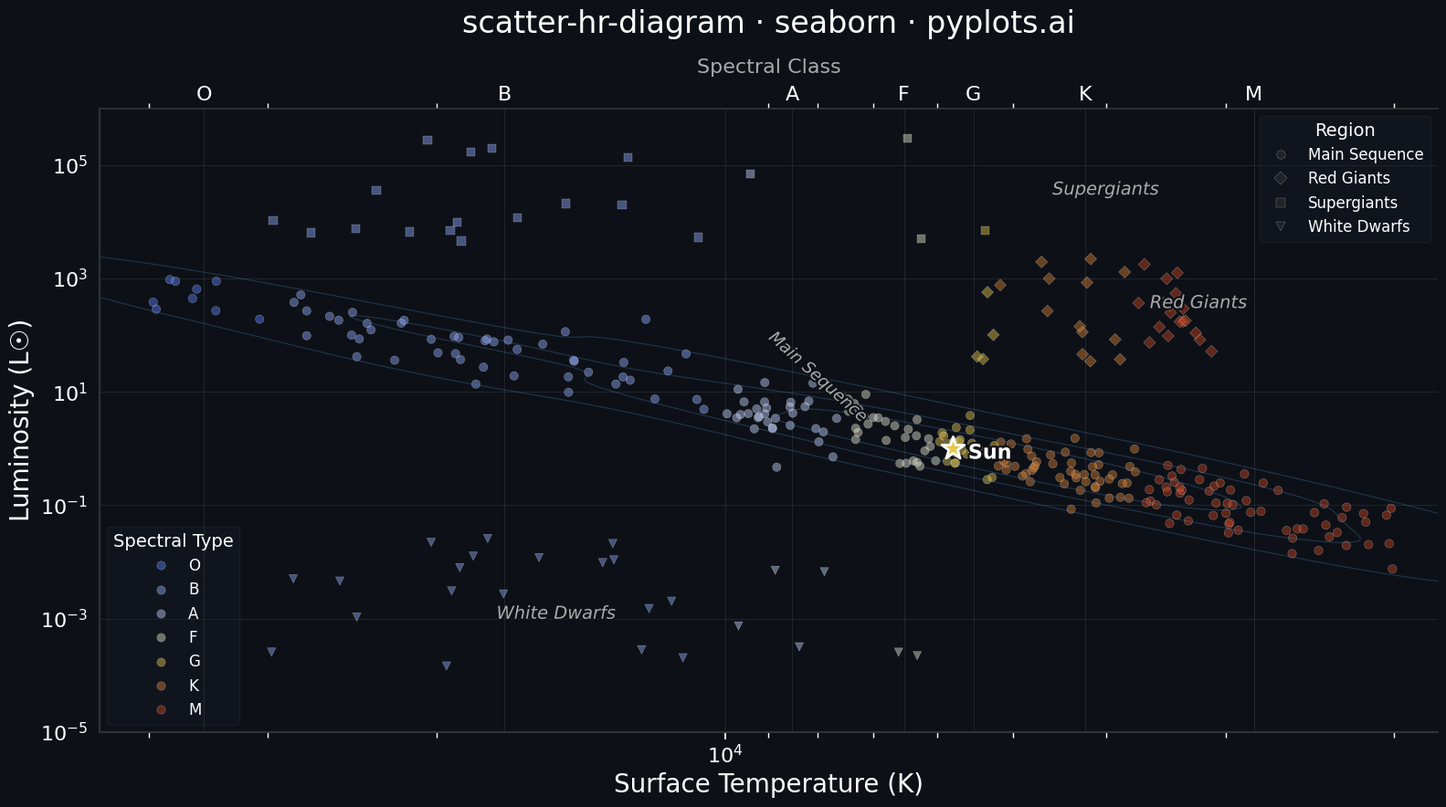

Source code (Python):
""" pyplots.ai
scatter-hr-diagram: Hertzsprung-Russell Diagram
Library: seaborn 0.13.2 | Python 3.14.3
Quality: 91/100 | Created: 2026-03-07
"""

import matplotlib.patheffects as pe
import matplotlib.pyplot as plt
import numpy as np
import pandas as pd
import seaborn as sns


# Data
np.random.seed(42)

main_seq_temp = np.concatenate(
    [
        np.random.uniform(25000, 40000, 15),
        np.random.uniform(10000, 25000, 40),
        np.random.uniform(6000, 10000, 60),
        np.random.uniform(3500, 6000, 80),
        np.random.uniform(2000, 3500, 55),
    ]
)
main_seq_lum = 10 ** (np.log10(main_seq_temp / 5778) * 3.5 + np.random.normal(0, 0.3, len(main_seq_temp)))

rg_temp = np.random.uniform(3000, 5500, 35)
rg_lum = 10 ** np.random.uniform(1.5, 3.5, 35)

sg_temp = np.random.uniform(3000, 30000, 20)
sg_lum = 10 ** np.random.uniform(3.5, 5.5, 20)

wd_temp = np.random.uniform(5000, 30000, 25)
wd_lum = 10 ** np.random.uniform(-4, -1.5, 25)

temperatures = np.concatenate([main_seq_temp, rg_temp, sg_temp, wd_temp])
luminosities = np.concatenate([main_seq_lum, rg_lum, sg_lum, wd_lum])
regions = (
    ["Main Sequence"] * len(main_seq_temp)
    + ["Red Giants"] * len(rg_temp)
    + ["Supergiants"] * len(sg_temp)
    + ["White Dwarfs"] * len(wd_temp)
)


spectral_types = np.select(
    [
        temperatures >= 30000,
        temperatures >= 10000,
        temperatures >= 7500,
        temperatures >= 6000,
        temperatures >= 5200,
        temperatures >= 3700,
    ],
    ["O", "B", "A", "F", "G", "K"],
    default="M",
)

spectral_colors = {
    "O": "#5B7FFF",
    "B": "#8EAAFF",
    "A": "#C4D4FF",
    "F": "#E8E8D0",
    "G": "#E6C84B",
    "K": "#D98030",
    "M": "#C94420",
}

df = pd.DataFrame(
    {
        "Temperature (K)": temperatures,
        "Luminosity (L☉)": luminosities,
        "Region": regions,
        "Spectral Type": spectral_types,
    }
)

# Plot — use sns.set_theme for cohesive dark styling
sns.set_theme(
    style="darkgrid",
    rc={
        "figure.facecolor": "#0D1117",
        "axes.facecolor": "#0D1117",
        "axes.edgecolor": "#333333",
        "axes.labelcolor": "white",
        "text.color": "white",
        "xtick.color": "white",
        "ytick.color": "white",
        "grid.color": "#FFFFFF",
        "grid.alpha": 0.12,
        "grid.linewidth": 0.5,
    },
)

fig, ax = plt.subplots(figsize=(16, 9))

spectral_order = ["O", "B", "A", "F", "G", "K", "M"]
palette = [spectral_colors[s] for s in spectral_order]

# Use sns.scatterplot with style parameter for region-based marker differentiation
region_markers = {"Main Sequence": "o", "Red Giants": "D", "Supergiants": "s", "White Dwarfs": "v"}

sns.scatterplot(
    data=df,
    x="Temperature (K)",
    y="Luminosity (L☉)",
    hue="Spectral Type",
    hue_order=spectral_order,
    palette=palette,
    style="Region",
    markers=region_markers,
    s=45,
    alpha=0.45,
    edgecolor="white",
    linewidth=0.3,
    ax=ax,
    legend="full",
)

# Use sns.kdeplot to show density contours along the main sequence
ms_df = df[df["Region"] == "Main Sequence"]
sns.kdeplot(
    data=ms_df,
    x="Temperature (K)",
    y="Luminosity (L☉)",
    levels=4,
    color="#5588CC",
    alpha=0.3,
    linewidths=0.8,
    ax=ax,
    log_scale=True,
)

# Sun reference
ax.scatter(5778, 1, s=350, color="#E6C84B", edgecolors="white", linewidth=2, zorder=10, marker="*")
ax.annotate(
    "Sun",
    (5778, 1),
    textcoords="offset points",
    xytext=(12, -8),
    fontsize=16,
    color="white",
    fontweight="bold",
    path_effects=[pe.withStroke(linewidth=3, foreground="#0D1117")],
)

# Region labels
text_style = {
    "fontsize": 14,
    "color": "#AAAAAA",
    "fontstyle": "italic",
    "path_effects": [pe.withStroke(linewidth=3, foreground="#0D1117")],
}
ax.text(4000, 3e4, "Supergiants", ha="center", **text_style)
ax.text(3200, 300, "Red Giants", ha="center", **text_style)
ax.text(15000, 1e-3, "White Dwarfs", ha="center", **text_style)
ax.text(
    8000,
    3,
    "Main Sequence",
    ha="center",
    rotation=-42,
    fontsize=13,
    color="#AAAAAA",
    fontstyle="italic",
    path_effects=[pe.withStroke(linewidth=3, foreground="#0D1117")],
)

# Style
ax.set_xscale("log")
ax.set_yscale("log")
ax.invert_xaxis()
ax.set_xlim(45000, 1800)
ax.set_ylim(1e-5, 1e6)

ax.set_xlabel("Surface Temperature (K)", fontsize=20)
ax.set_ylabel("Luminosity (L☉)", fontsize=20)
ax.set_title("scatter-hr-diagram · seaborn · pyplots.ai", fontsize=24, fontweight="medium", pad=20)

ax.tick_params(axis="both", labelsize=16)
ax.spines["top"].set_visible(False)
ax.spines["right"].set_visible(False)

# Spectral class secondary axis
spec_boundaries = {"O": 35000, "B": 17000, "A": 8500, "F": 6500, "G": 5500, "K": 4200, "M": 2800}
ax2 = ax.twiny()
ax2.set_xscale("log")
ax2.set_xlim(ax.get_xlim())
ax2.set_xticks(list(spec_boundaries.values()))
ax2.set_xticklabels(list(spec_boundaries.keys()))
ax2.tick_params(axis="x", labelsize=16, colors="white", length=0)
ax2.spines["top"].set_color("#333333")
ax2.spines["right"].set_visible(False)
ax2.set_xlabel("Spectral Class", fontsize=16, color="#AAAAAA", labelpad=10)

# Legend — separate spectral type and region legends
handles, labels = ax.get_legend_handles_labels()
spectral_handles = [(h, lab) for h, lab in zip(handles, labels, strict=False) if lab in spectral_order]
region_handles = [(h, lab) for h, lab in zip(handles, labels, strict=False) if lab in region_markers]

leg1 = ax.legend(
    [h for h, _ in spectral_handles],
    [lab for _, lab in spectral_handles],
    title="Spectral Type",
    fontsize=12,
    title_fontsize=14,
    loc="lower left",
    framealpha=0.3,
    facecolor="#1A1F2B",
    edgecolor="#333333",
    labelcolor="white",
)
leg1.get_title().set_color("white")

leg2 = ax.legend(
    [h for h, _ in region_handles],
    [lab for _, lab in region_handles],
    title="Region",
    fontsize=12,
    title_fontsize=14,
    loc="upper right",
    framealpha=0.3,
    facecolor="#1A1F2B",
    edgecolor="#333333",
    labelcolor="white",
)
leg2.get_title().set_color("white")
ax.add_artist(leg1)

plt.tight_layout()
plt.savefig("plot.png", dpi=300, bbox_inches="tight", facecolor=fig.get_facecolor())
